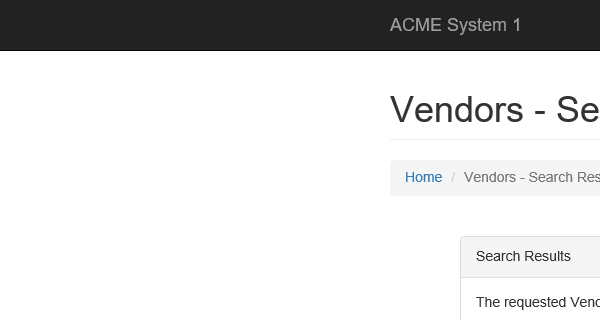
Task: Working for Advanced Certification in UiPath
Workflow: ExtractDataandStore

Step 1: Attach Browser 'iexplore.exe ACME' in window 'ACME System 1 - Vendors - Search Results'

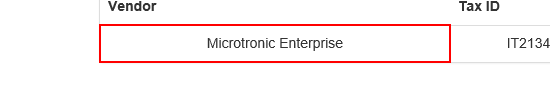
Step 2: get-text from the table cell

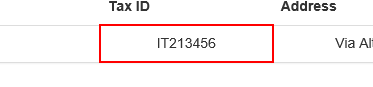
Step 3: get-text from the table cell

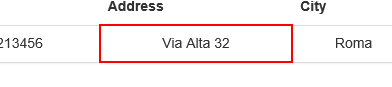
Step 4: get-text from the table cell

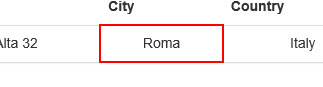
Step 5: get-text from the table cell

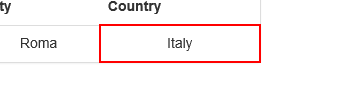
Step 6: get-text from the table cell

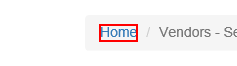
Step 7: click on the link 'Home'